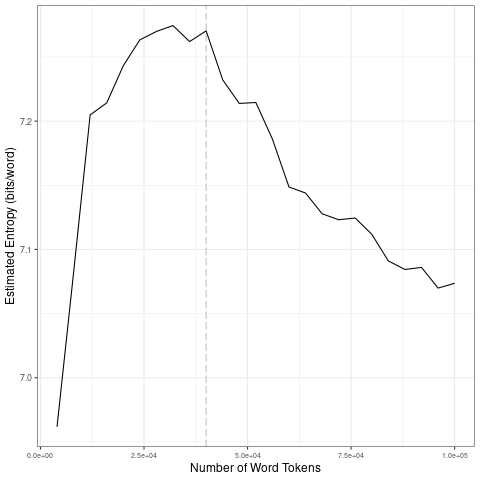

Data behind this chart, as committed beside it:
file, entropy.Corpus.Size, entropy.Entropy, sd.Corpus.Size, sd.SD
data/covid-clean/2020_by_es/2020-08-17_t…, 4000, 6.962, 20000, 0.1178
data/covid-clean/2020_by_es/2020-08-17_t…, 8000, 7.082, 40000, 0.005219
data/covid-clean/2020_by_es/2020-08-17_t…, 12000, 7.205, 60000, 0.03264
data/covid-clean/2020_by_es/2020-08-17_t…, 16000, 7.214, 80000, 0.01159
data/covid-clean/2020_by_es/2020-08-17_t…, 20000, 7.243, 1e+05, 0.008876
data/covid-clean/2020_by_es/2020-08-17_t…, 24000, 7.263, 20000, 0.1178
data/covid-clean/2020_by_es/2020-08-17_t…, 28000, 7.27, 40000, 0.005219
data/covid-clean/2020_by_es/2020-08-17_t…, 32000, 7.274, 60000, 0.03264
data/covid-clean/2020_by_es/2020-08-17_t…, 36000, 7.262, 80000, 0.01159
data/covid-clean/2020_by_es/2020-08-17_t…, 40000, 7.27, 1e+05, 0.008876
data/covid-clean/2020_by_es/2020-08-17_t…, 44000, 7.232, 20000, 0.1178
data/covid-clean/2020_by_es/2020-08-17_t…, 48000, 7.214, 40000, 0.005219
data/covid-clean/2020_by_es/2020-08-17_t…, 52000, 7.215, 60000, 0.03264
data/covid-clean/2020_by_es/2020-08-17_t…, 56000, 7.186, 80000, 0.01159
data/covid-clean/2020_by_es/2020-08-17_t…, 60000, 7.149, 1e+05, 0.008876
data/covid-clean/2020_by_es/2020-08-17_t…, 64000, 7.144, 20000, 0.1178
data/covid-clean/2020_by_es/2020-08-17_t…, 68000, 7.128, 40000, 0.005219
data/covid-clean/2020_by_es/2020-08-17_t…, 72000, 7.123, 60000, 0.03264
data/covid-clean/2020_by_es/2020-08-17_t…, 76000, 7.124, 80000, 0.01159
data/covid-clean/2020_by_es/2020-08-17_t…, 80000, 7.112, 1e+05, 0.008876
data/covid-clean/2020_by_es/2020-08-17_t…, 84000, 7.091, 20000, 0.1178
data/covid-clean/2020_by_es/2020-08-17_t…, 88000, 7.084, 40000, 0.005219
data/covid-clean/2020_by_es/2020-08-17_t…, 92000, 7.086, 60000, 0.03264
data/covid-clean/2020_by_es/2020-08-17_t…, 96000, 7.07, 80000, 0.01159
data/covid-clean/2020_by_es/2020-08-17_t…, 1e+05, 7.074, 1e+05, 0.008876
